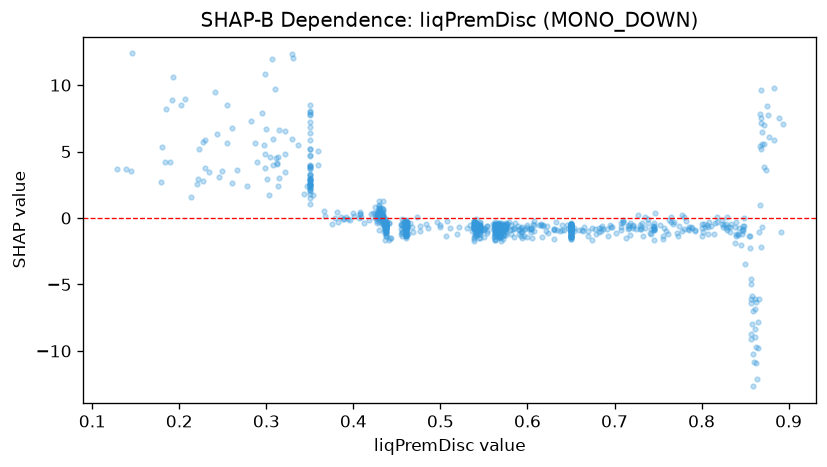

The data file committed next to this chart (first rows):
feature_value, shap_value
0.721, -0.5751
0.544, -0.7823
0.436, -0.6491
0.46, -0.7148
0.243, 6.304
0.287, 5.63
0.336, 5.496
0.455, -0.4959
0.567, -0.8539
0.189, 4.232
0.35, 1.042
0.65, -0.7466
0.65, -0.9846
0.543, -0.6806
0.745, -0.7477
0.842, -1.17
0.876, 7.747
0.434, 0.4248
0.43, 0.1015
0.569, -1.449
0.35, 3.85
0.539, -0.739
0.308, 5.935
0.65, -1.337
0.568, -1.302
0.604, -0.8001
0.538, -0.6471
0.297, 5.502
0.35, 7.257
0.565, -0.6942
0.221, 2.967
0.312, 4.073
0.418, -0.139
0.3, 6.662
0.456, -0.5622
0.26, 6.788
0.499, -0.5206
0.409, 0.05402
0.396, -0.155
0.229, 5.875
0.46, -0.7168
0.427, 0.03304
0.227, 5.709
0.367, 0.1327
0.375, -0.4264
0.499, -0.6867
0.359, 3.987
0.553, -0.9695
0.35, 3.947
0.777, -0.9538
0.54, -0.8503
0.565, -1.008
0.786, -0.8808
0.682, -1.042
0.744, -0.5674
0.839, -1.327
0.432, 0.3824
0.425, -0.01276
0.459, -0.8227
0.437, -0.7424
... 796 more rows
